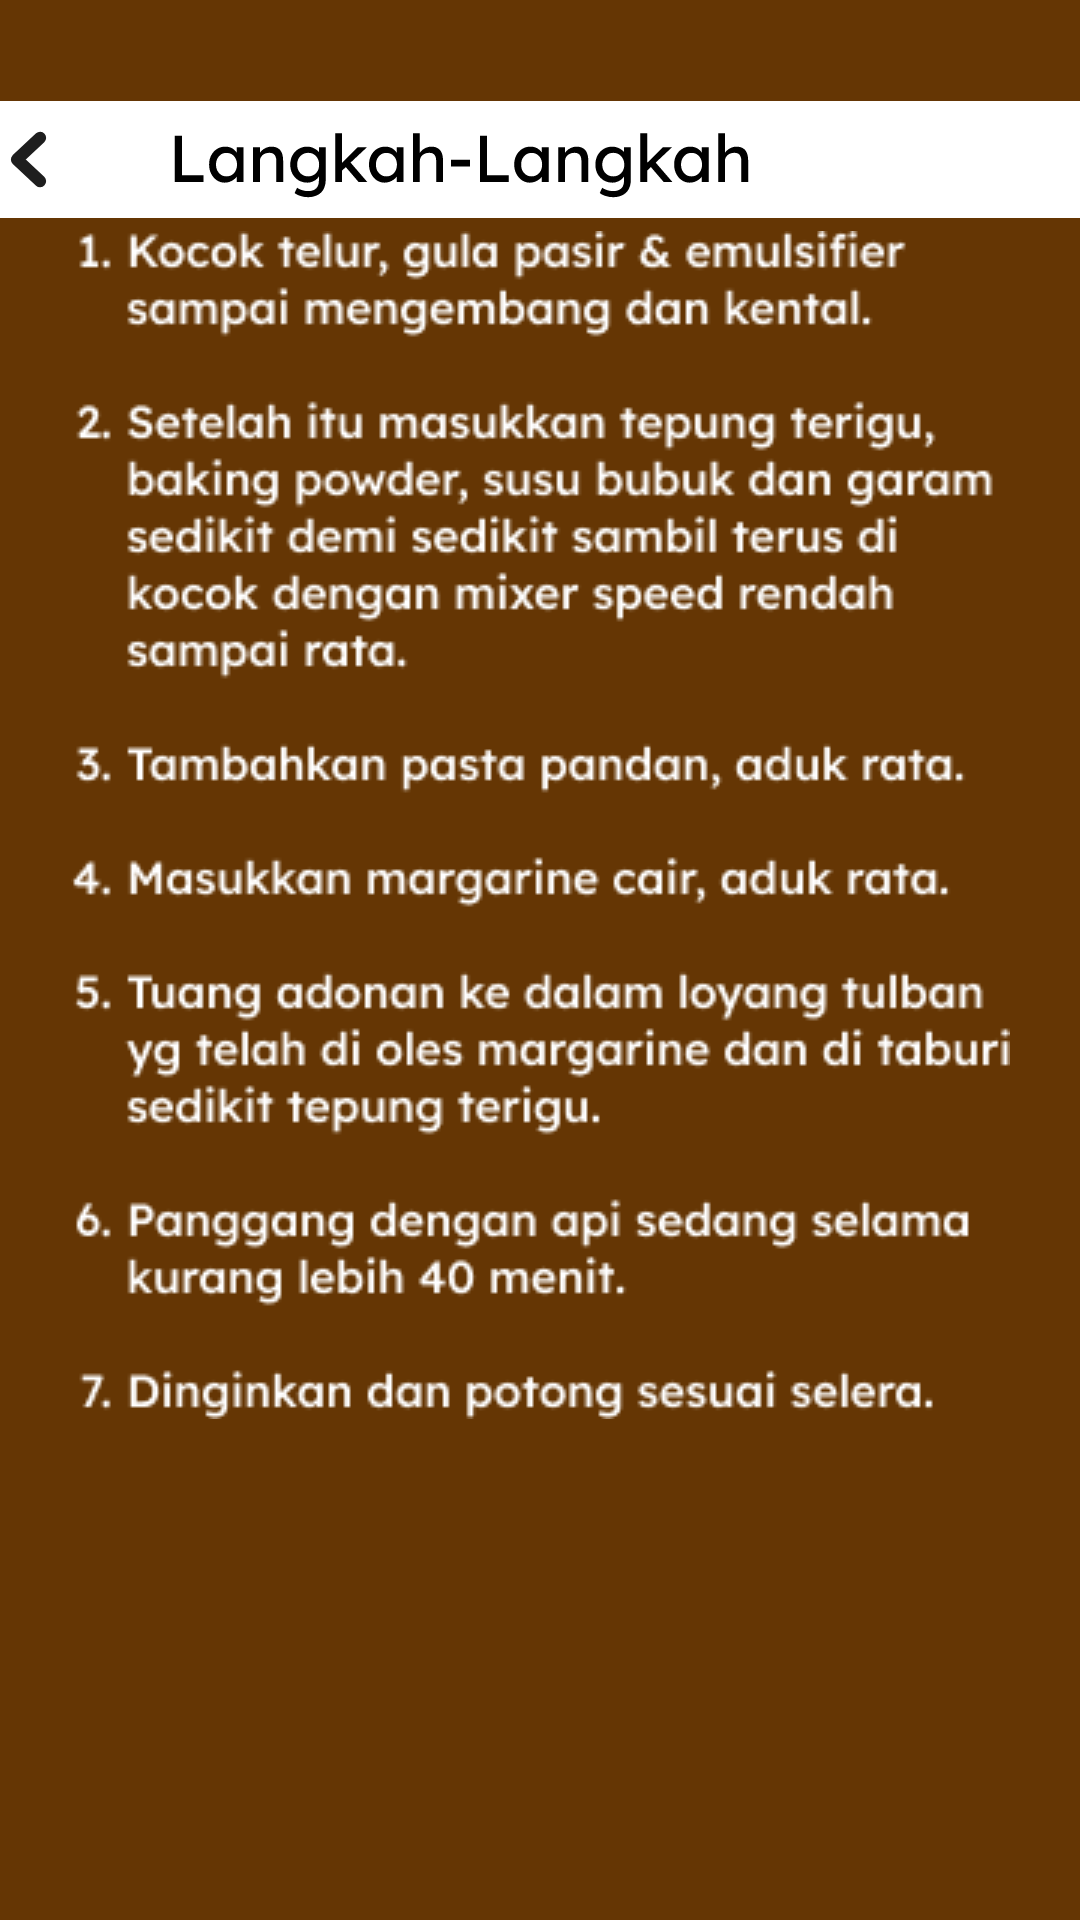

Here is an Android app screen rendered from its layout file. Give the layout XML and the strings, colors and styles it references.
<!-- AndroidManifest.xml: application theme Theme.Boluku -->
<!-- res/layout/activity_langkah_bolu_pandan.xml -->
<?xml version="1.0" encoding="utf-8"?>
<android.support.constraint.ConstraintLayout xmlns:android="http://schemas.android.com/apk/res/android"
    xmlns:app="http://schemas.android.com/apk/res-auto"
    xmlns:tools="http://schemas.android.com/tools"
    android:layout_width="match_parent"
    android:layout_height="match_parent"
    android:background="@color/cokelat"
    tools:context=".langkah_bolu_pandan">

    <ImageButton
        android:id="@+id/imageButton35"
        android:layout_width="wrap_content"
        android:layout_height="wrap_content"
        android:background="@drawable/riple_abuabu"
        app:layout_constraintBottom_toBottomOf="parent"
        app:layout_constraintStart_toStartOf="parent"
        app:layout_constraintTop_toTopOf="parent"
        app:layout_constraintVertical_bias="0.056"
        app:srcCompat="@drawable/tombol_langkah2"
        tools:ignore="SpeakableTextPresentCheck,TouchTargetSizeCheck" />

    <ImageView
        android:id="@+id/imageView17"
        android:layout_width="wrap_content"
        android:layout_height="wrap_content"
        app:layout_constraintBottom_toBottomOf="parent"
        app:layout_constraintEnd_toEndOf="parent"
        app:layout_constraintStart_toStartOf="parent"
        app:layout_constraintTop_toTopOf="parent"
        app:layout_constraintVertical_bias="0.316"
        app:srcCompat="@drawable/text_langkah_bolu_pandan" />
</android.support.constraint.ConstraintLayout>
<!-- resources referenced by this layout -->
<resources>
  <color name="cokelat">#653604</color>
  <!-- drawable text_langkah_bolu_pandan: png bitmap (drawable-v24, 25864 bytes) -->
  <!-- drawable tombol_langkah2: vector/xml drawable (drawable, 11113 chars, omitted) -->
  <style name="Theme.Boluku" parent="Theme.AppCompat.Light.NoActionBar">
          
          <item name="colorPrimary">@color/purple_500</item>
          <item name="colorPrimaryDark">@color/cokelat</item>
          <item name="colorAccent">@color/teal_200</item>
          
      </style>
  <color name="purple_500">#FF6200EE</color>
  <color name="teal_200">#FF03DAC5</color>
</resources>
